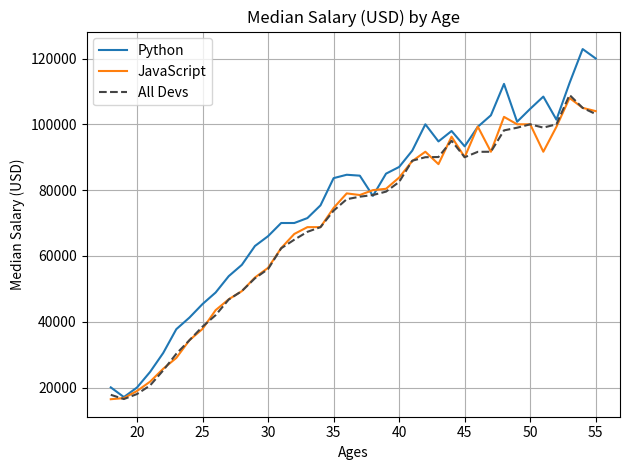

Write the Python code that produced this figure.
from matplotlib import pyplot as plt

print(plt.style.available)
# plt.style.use("Solarize_Light2")
# plt.xkcd()

ages_x = [18, 19, 20, 21, 22, 23, 24, 25, 26, 27, 28, 29, 30, 31, 32, 33, 34, 35,
          36, 37, 38, 39, 40, 41, 42, 43, 44, 45, 46, 47, 48, 49, 50, 51, 52, 53, 54, 55]

py_dev_y = [20046, 17100, 20000, 24744, 30500, 37732, 41247, 45372, 48876, 53850, 57287, 63016, 65998, 70003, 70000, 71496, 75370, 83640, 84666,
            84392, 78254, 85000, 87038, 91991, 100000, 94796, 97962, 93302, 99240, 102736, 112285, 100771, 104708, 108423, 101407, 112542, 122870, 120000]
plt.plot(ages_x, py_dev_y, label='Python')

js_dev_y = [16446, 16791, 18942, 21780, 25704, 29000, 34372, 37810, 43515, 46823, 49293, 53437, 56373, 62375, 66674, 68745, 68746, 74583, 79000,
            78508, 79996, 80403, 83820, 88833, 91660, 87892, 96243, 90000, 99313, 91660, 102264, 100000, 100000, 91660, 99240, 108000, 105000, 104000]
plt.plot(ages_x, js_dev_y, label='JavaScript')

dev_y = [17784, 16500, 18012, 20628, 25206, 30252, 34368, 38496, 42000, 46752, 49320, 53200, 56000, 62316, 64928, 67317, 68748, 73752, 77232,
         78000, 78508, 79536, 82488, 88935, 90000, 90056, 95000, 90000, 91633, 91660, 98150, 98964, 100000, 98988, 100000, 108923, 105000, 103117]
plt.plot(ages_x, dev_y, color='#444444', linestyle='--', label='All Devs')

plt.xlabel('Ages')
plt.ylabel('Median Salary (USD)')
plt.title('Median Salary (USD) by Age')

plt.legend()
plt.grid(True)
plt.tight_layout()
# plt.savefig("plot.png")
plt.show()
